Run: headless pygame with SDL's dummy video driver; simulated clock (each Clock.tick advances the game by its frame time, no real sleeping); random seed 0; keys injected as events and as key.get_pressed() state; mouse plan: one left click at the window centre at the start of phase 2, then a move to the lower-right quarter at the start of phase 3.
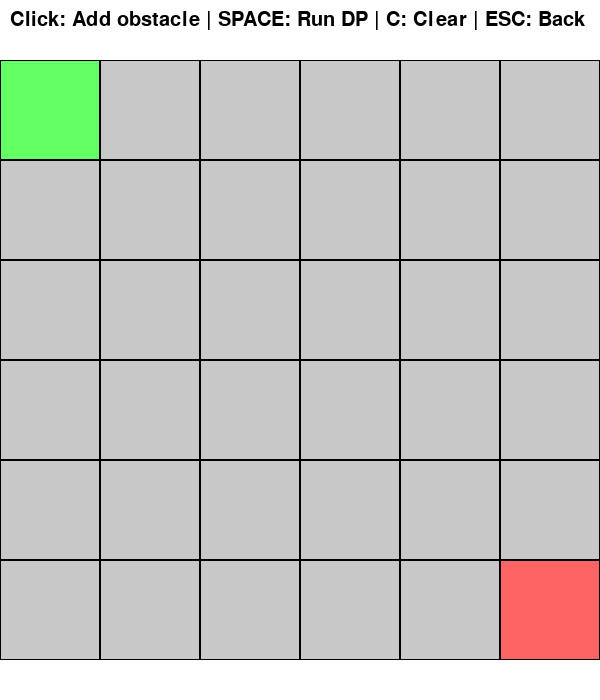
Frame 1 of 4 · flips 1–60 · no input
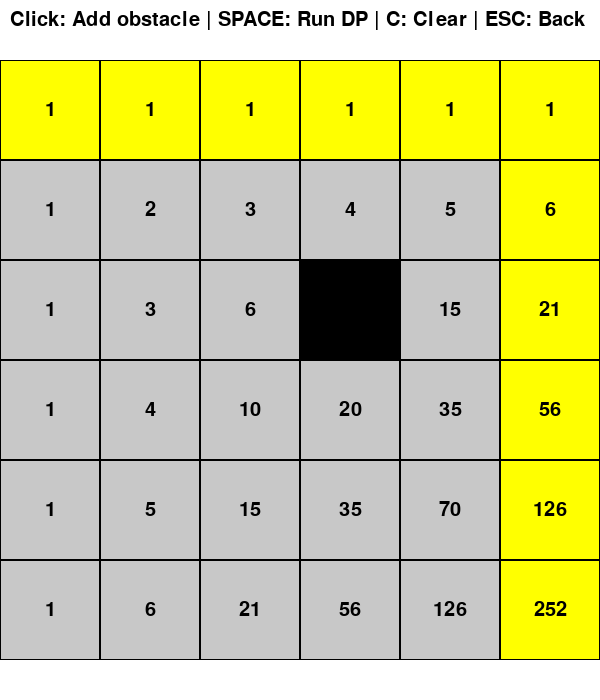
Frame 2 of 4 · flips 61–180 · clicked the window centre · tapped SPACE, RETURN · held RIGHT (→), D
Frame 3 of 4 · flips 181–300 · moved the mouse to the lower-right quarter · held DOWN (↓), S · screen unchanged from frame 2, image omitted
Frame 4 of 4 · flips 301–420 · held LEFT (←), A, UP (↑), W · screen unchanged from frame 3, image omitted

The pygame program that drew these frames:

import pygame
import sys

pygame.init()

WIDTH = 600
HEIGHT = 700
ROWS = 6
COLS = 6
CELL_SIZE = WIDTH // COLS

screen = pygame.display.set_mode((WIDTH, HEIGHT))
pygame.display.set_caption("Dynamic Programming Puzzle")

FONT = pygame.font.SysFont(None, 30)
clock = pygame.time.Clock()

dp = [[None for col in range(COLS)] for row in range(ROWS)]
obstacles = set()

path = []

# Draws the grid, obstacles, path and highlighted cells
def draw_grid(highlight=None):
    screen.fill((255, 255, 255))

    instructions = FONT.render("Click: Add obstacle | SPACE: Run DP | C: Clear | ESC: Back", True, (0, 0, 0))
    screen.blit(instructions, (10, 10))

    for row in range(ROWS):
        for col in range(COLS):
            rect = pygame.Rect(
                col * CELL_SIZE,
                row * CELL_SIZE + 60,
                CELL_SIZE,
                CELL_SIZE
            )

            color = (200, 200, 200)

            if (row, col) == (0,0):
                color = (100, 255, 100)

            elif (row, col) == (ROWS - 1, COLS - 1):
                color = (255, 100, 100)

            if (row, col) in obstacles:
                color = (0, 0, 0)

            if highlight == (row, col):
                color = (255, 180, 180)

            if (row, col) in path:
                color = (255, 255, 0)

            pygame.draw.rect(screen, color, rect)
            pygame.draw.rect(screen, (0, 0, 0), rect, 1)

            if dp[row][col] is not None and (row, col) not in obstacles:
                text = FONT.render(str(dp[row][col]), True, (0, 0, 0))
                text_rect = text.get_rect(center=rect.center)
                screen.blit(text, text_rect)

    pygame.display.flip()

# Returns the cell clicked by the user
def cell_clicked(pos):
    x, y = pos
    row = (y - 60) // CELL_SIZE
    col = x // CELL_SIZE

    if 0 <= row < ROWS and 0 <= col < COLS:
        return row, col

    return None


# Counts all valid paths through the grid
def count_paths():
    global dp
    for row in range(ROWS):
        for col in range(COLS):

            if (row, col) in obstacles:
                dp[row][col] = 0

            elif row == 0 and col == 0:
                dp[row][col] = 1

            else:
                up = dp[row - 1][col] if row > 0 else 0
                left = dp[row][col - 1] if col > 0 else 0
                dp[row][col] = up + left

            draw_grid((row, col))

            for event in pygame.event.get():
                if event.type == pygame.QUIT:
                    pygame.quit()
                    sys.exit()


            pygame.time.wait(300)


    reconstruct_path()


# Reconstructs valid path from the table
def reconstruct_path():
    path.clear()

    row = ROWS - 1
    col = COLS - 1

    if dp[row][col] == 0 or dp[row][col] is None:
        return

    while row != 0 or col != 0:
        path.append((row, col))

        if row > 0 and dp[row - 1][col] != 0:
            row -= 1

        elif col > 0 and dp[row][col - 1] != 0:
            col -= 1

        else:
            return

        draw_grid((row, col))
        pygame.time.wait(200)

    path.append((0, 0))


# Main loop
def main():
    running = True

    while running:
        draw_grid()

        for event in pygame.event.get():
            if event.type == pygame.QUIT:
                pygame.quit()
                sys.exit()

            elif event.type == pygame.KEYDOWN:
                if event.key == pygame.K_ESCAPE:
                    running = False

                elif event.key == pygame.K_c:
                    obstacles.clear()
                    path.clear()

                    for row in range(ROWS):
                        for col in range(COLS):
                            dp[row][col] = None

                elif event.key == pygame.K_SPACE:
                    count_paths()

            elif event.type == pygame.MOUSEBUTTONDOWN:
                clicked_cell = cell_clicked(event.pos)

                if clicked_cell is not None:
                    if clicked_cell != (0,0) and clicked_cell != (ROWS - 1, COLS - 1):
                        obstacles.add(clicked_cell)

        clock.tick(30)


if __name__ == "__main__":
    main()
